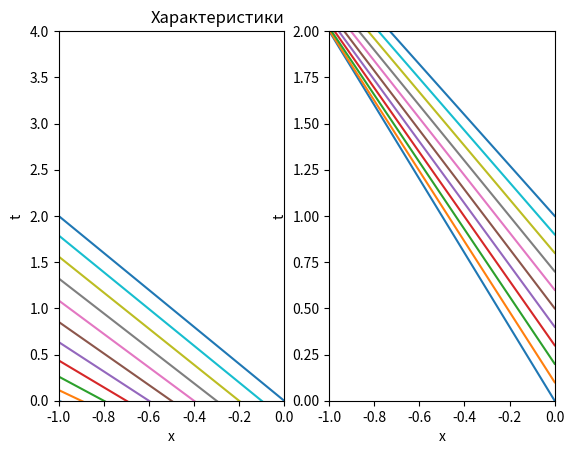

Reproduce this figure in Python.

# Импортируем необходимые библиотеки
from math import *
import matplotlib.pyplot as plt
import numpy as np
from mpl_toolkits.mplot3d import axes3d


# Определим функции характеристик через массивы, где итерирование
# будет идти по соответствующему неизвестному параметру: x0
# или t0. Здесь x0 и t0
# взяты с определенными шагами c помощью np.arange.

def family_1(x):
    return [((1 + cos(0.5 * pi * x0)) * (x0 - x)) for x0 in np.arange(-1, 0.1, 0.1)]


def family_2(x):
    return [((1 + exp(-t0)) * (-x) + t0) for t0 in np.arange(0, 1.1, 0.1)]


x_list = np.arange(-1, 0.1, 0.1)

# Создадим массив значений по x от −1 до 0
# с определенным шагом и соответсвущие массивы
# для функций с итерированием уже по x

x_list = np.arange(-1, 0.1, 0.1)
family_1_list = [family_1(x) for x in x_list]
family_2_list = [family_2(x) for x in x_list]

# Построим соответствующие графики.

plt.subplot(1, 2, 1)
plt.ylim(0, 4)
plt.xlim(-1, 0)
plt.plot(x_list, family_1_list)
plt.title('Характеристики', loc='right')
plt.ylabel('t')
plt.xlabel('x')
plt.subplot(1, 2, 2)
plt.ylim(0, 2)
plt.xlim(-1, 0)
plt.plot(x_list, family_2_list)
plt.ylabel('t')
plt.xlabel('x')

plt.show()
